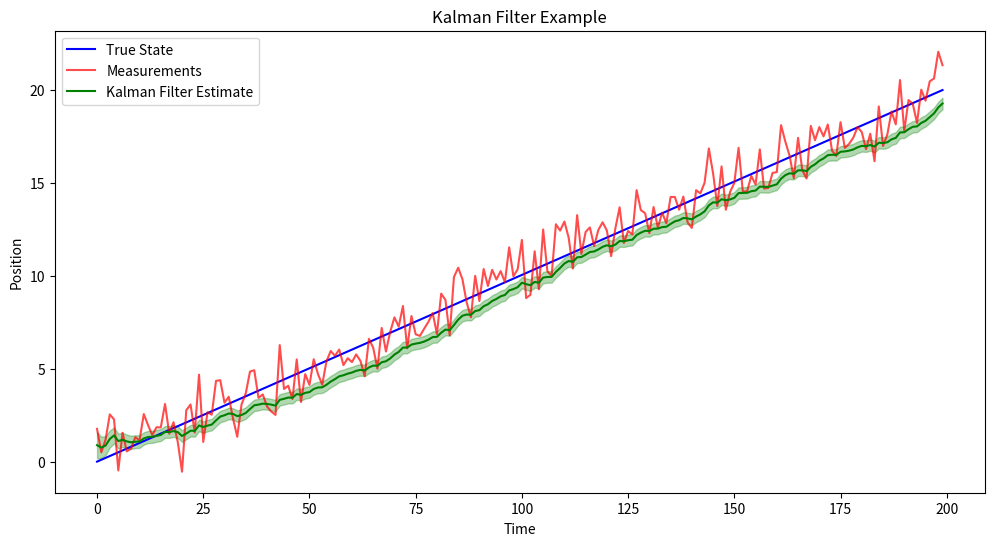

Here is the Python script that generated this plot:
import numpy as np
import matplotlib.pyplot as plt

# Define the system parameters
A = 1  # State transition matrix (constant)
H = 1  # Measurement matrix (constant)
Q = 0.01  # Process noise covariance (constant)
R = 1  # Measurement noise covariance (constant)

# Generate noisy measurements (simulated sensor data)
np.random.seed(0)  # For reproducibility
true_state = np.linspace(0, 20, 200)  # True state (e.g., position)
measurements = true_state + np.random.normal(0, np.sqrt(R), 200)  # Add measurement noise

# Initialize Kalman Filter variables
x_hat = 0  # Initial state estimate
P = 1  # Initial estimation error covariance

# Lists to store filter estimates
x_hat_list = []
P_list = []

# Kalman Filter loop
for z in measurements:
    # Prediction step
    x_hat_minus = A * x_hat
    P_minus = A**2 * P + Q

    # Update step (Kalman Gain calculation)
    K = P_minus * H / (H**2 * P_minus + R)

    # Correction step
    x_hat = x_hat_minus + K * (z - H * x_hat_minus)
    P = (1 - K * H) * P_minus

    # Store filter estimates
    x_hat_list.append(x_hat)
    P_list.append(P)

# Plot the results
plt.figure(figsize=(12, 6))
plt.plot(true_state, label='True State', color='blue')
plt.plot(measurements, label='Measurements', color='red', alpha=0.7)
plt.plot(x_hat_list, label='Kalman Filter Estimate', color='green')
plt.fill_between(range(len(x_hat_list)), np.array(x_hat_list) - np.sqrt(P_list), np.array(x_hat_list) + np.sqrt(P_list), color='green', alpha=0.3)
plt.xlabel('Time')
plt.ylabel('Position')
plt.title('Kalman Filter Example')
plt.legend()
plt.show()
